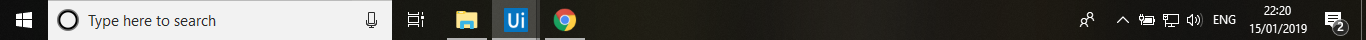
Task: practice excercise based on real project
Workflow: OpenExcelAttached

Step 1: Attach Window ' Shell_tra' on the element (explorer.exe)

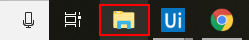
Step 2: click on 'push button' in window 'Running applications'

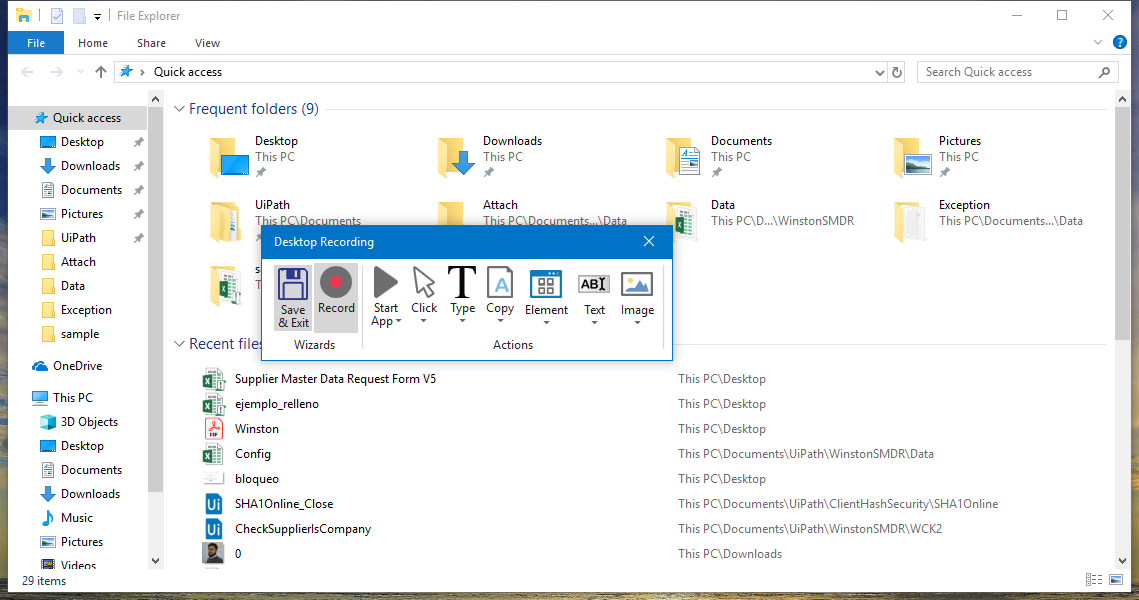
Step 3: Attach Window 'FileExplo Cabinetwc' on the element in window 'File Explorer' (explorer.exe)

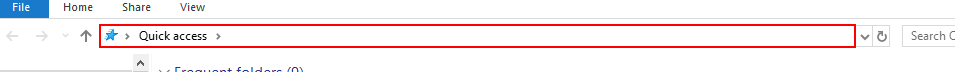
Step 4: click on the tool bar 'Address: Quick access' in window 'Address: Quick access'

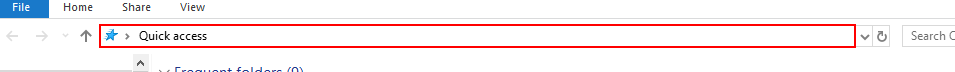
Step 5: type "[in_AttachPath+"[k(enter)]"]" into the tool bar 'Address: Quick access' in window 'Address: Quick access'

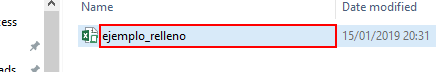
Step 6: click in window 'Attach' (explorer.exe)